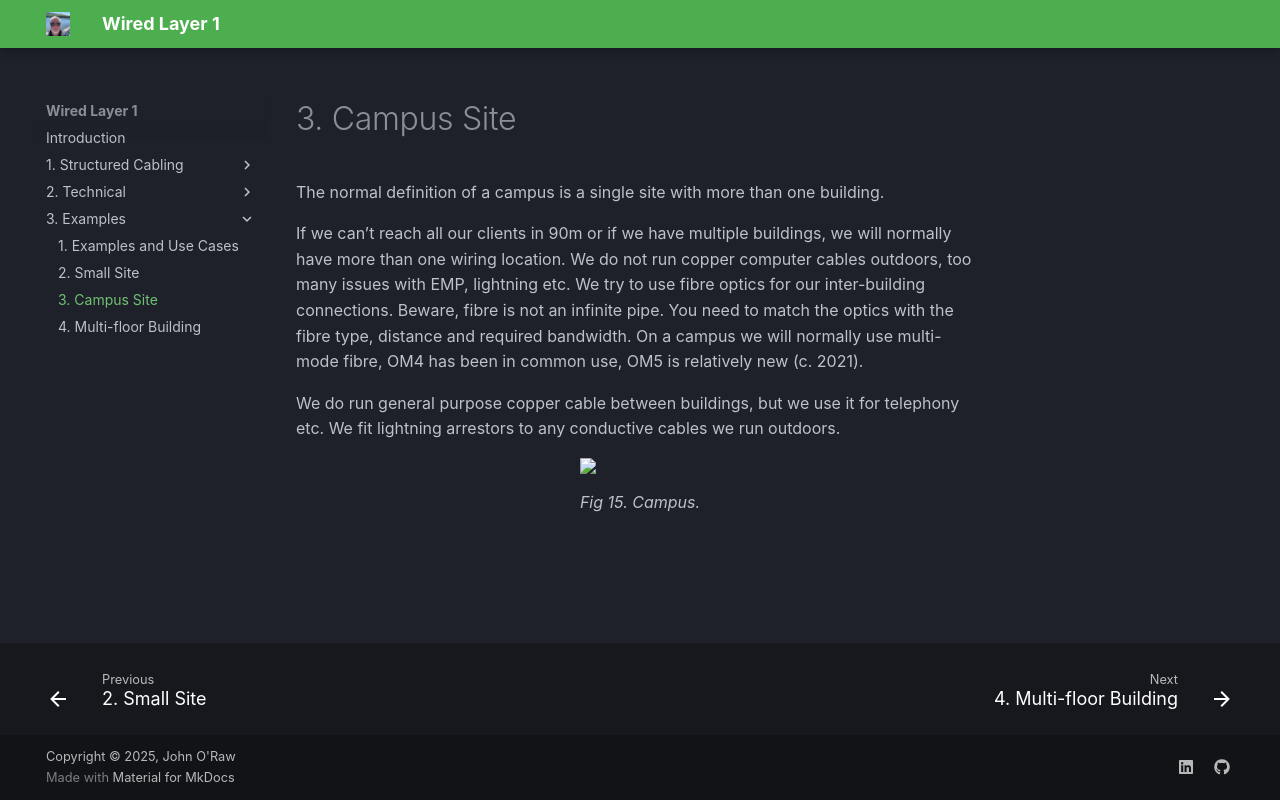

repository: JOR-Donegal/WiredL1 · page: 3. Examples/c-campus/index.html · generator: mkdocs

# 3. Campus Site
The normal definition of a campus is a single site with more than one building.

If we can’t reach all our clients in 90m or if we have multiple buildings, we will normally have more than one wiring location. We do not run copper computer cables outdoors, too many issues with EMP, lightning etc. We try to use fibre optics for our inter-building connections. Beware, fibre is not an infinite pipe.  You need to match the optics with the fibre type, distance and required bandwidth. On a campus we will normally use multi-mode fibre, OM4 has been in common use, OM5 is relatively new (c. 2021).

We do run general purpose copper cable between buildings, but we use it for telephony etc. We fit lightning arrestors to any conductive cables we run outdoors.

<figure>
<img src = "https://jor-donegal.github.io/WiredL1/images/fig15.jpg">
<figcaption>Fig 15. Campus.</figcaption>
</figure>
